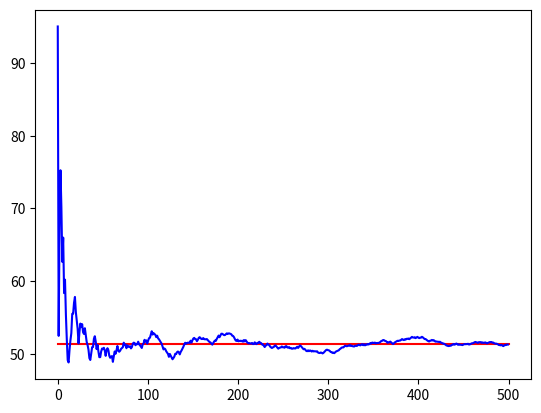

Reproduce this figure in Python.
import random
import math
import matplotlib.pyplot as plt
import numpy as np

if __name__ == '__main__':

    n = 500

    # Generate 500 values between 1 and 100
    data = [random.randint(1, 100) for _ in range(n)]

    full_mean = sum(data) / n

    temp = [(x - full_mean) ** 2 for x in data]
    full_stand_des = math.sqrt(sum(temp) / n)

    known_mean = 0
    known_variation = 0
    k = 0

    mean_trajectory = []
    stand_des_trajectory = []

    for i, x in enumerate(data):
        mean_k_next = (k * known_mean + data[i + 1]) / (k + 1)
        variation_k_next = ((k * known_variation) + ((data[i + 1] - mean_k_next) ** 2)) / (k + 1)

        mean_trajectory.append(mean_k_next)
        stand_des_trajectory.append(math.sqrt(variation_k_next))

        known_mean = mean_k_next
        known_variation = variation_k_next
        k += 1

        if i == (len(data) - 2):
            break

    print(full_mean)
    print(full_stand_des)
    print(mean_trajectory[len(mean_trajectory) - 1])
    print(stand_des_trajectory[len(stand_des_trajectory) - 1])

    x_mean_full = np.linspace(0, n, n)
    y_mean_full = np.full_like(x_mean_full, full_mean)

    plt.plot(x_mean_full, y_mean_full, 'r', x_mean_full[:-1], mean_trajectory, 'b')
    pass